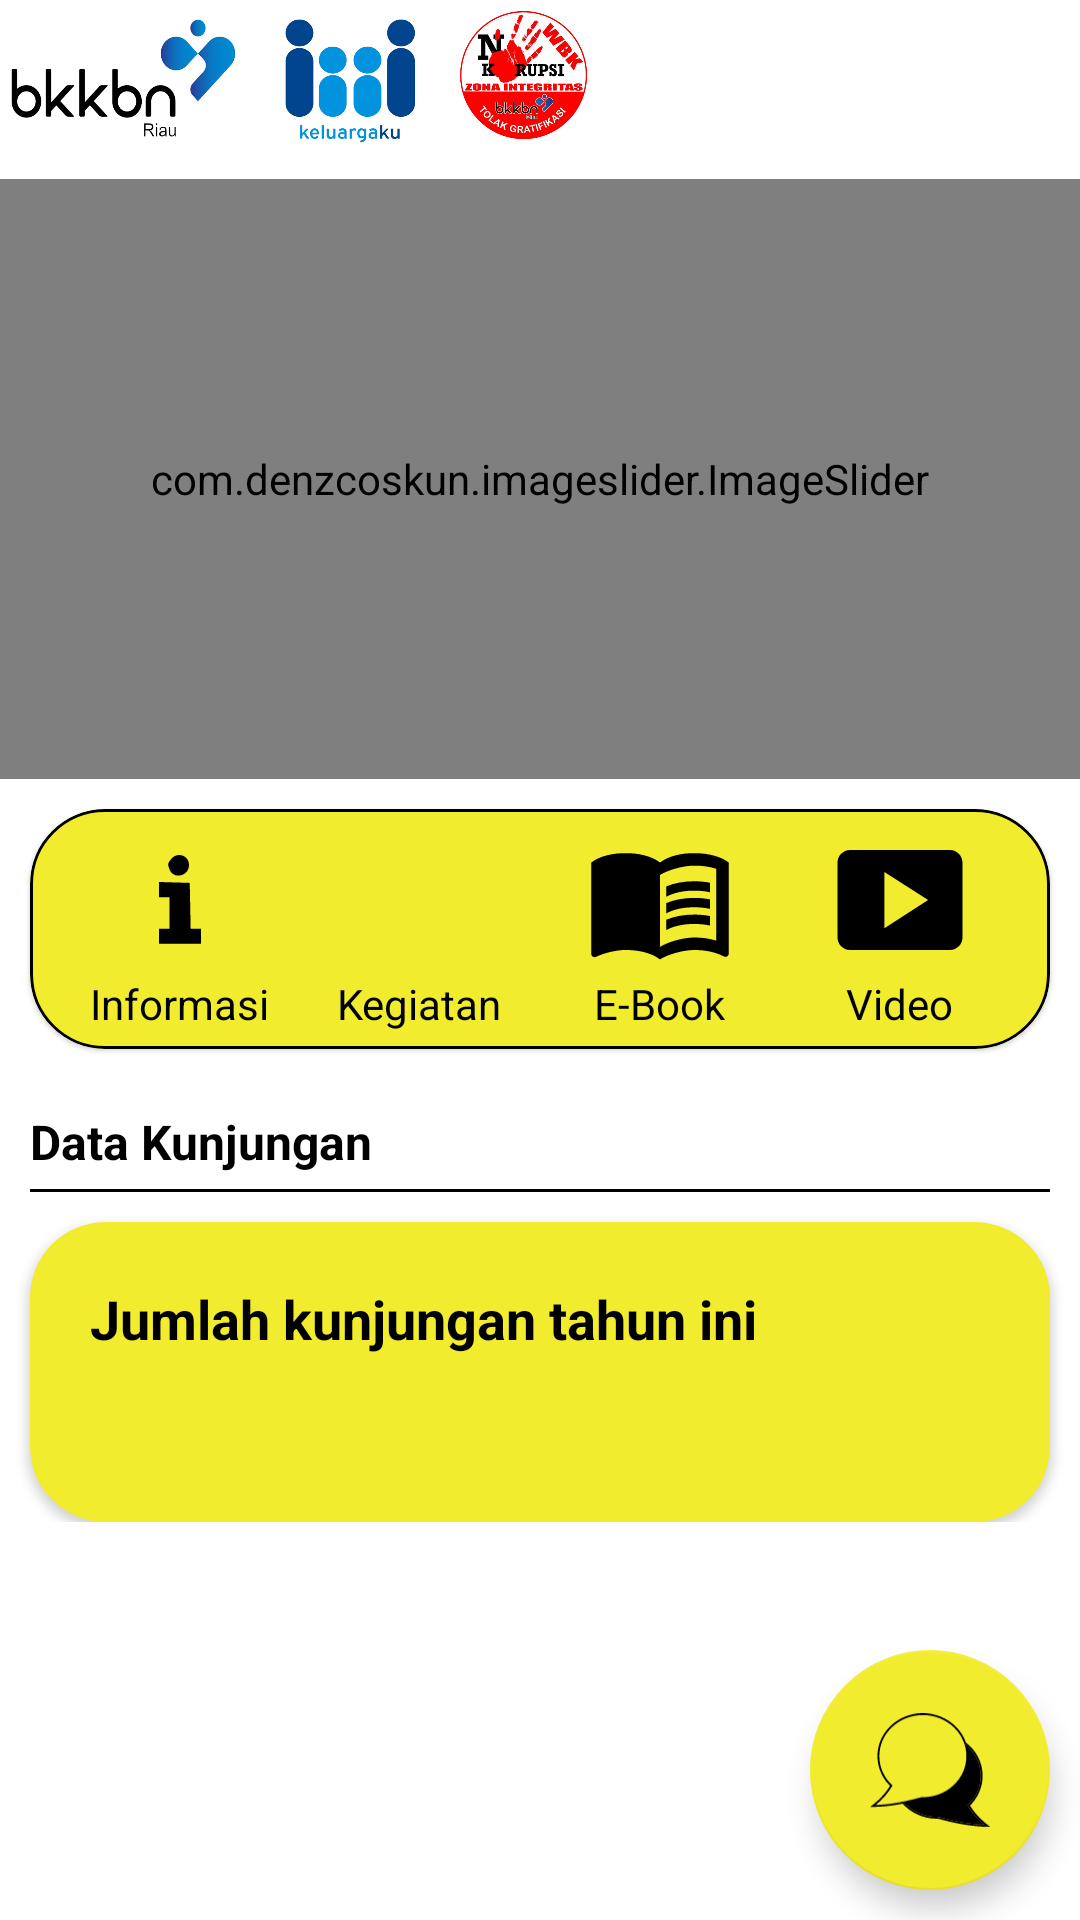

Produce the Android XML layout that renders to this screen, including the resource entries it uses.
<!-- AndroidManifest.xml: application theme Theme.Wiss -->
<!-- res/layout/fragment_beranda.xml -->
<?xml version="1.0" encoding="utf-8"?>
<androidx.constraintlayout.widget.ConstraintLayout xmlns:android="http://schemas.android.com/apk/res/android"
    xmlns:tools="http://schemas.android.com/tools"
    android:layout_width="match_parent"
    android:layout_height="match_parent"
    xmlns:app="http://schemas.android.com/apk/res-auto"
    tools:context=".ui.masyarakat.beranda.BerandaFragment">
    
    <androidx.core.widget.NestedScrollView
        android:layout_width="match_parent"
        android:layout_height="wrap_content"
        app:layout_constraintTop_toTopOf="parent">
        <LinearLayout
            android:layout_width="match_parent"
            android:layout_height="wrap_content"
            android:orientation="vertical">
        
            <ImageView
                android:layout_width="200dp"
                android:layout_height="wrap_content"
                android:src="@drawable/logo"
                android:adjustViewBounds="true"/>
        
            <com.denzcoskun.imageslider.ImageSlider
                android:id="@+id/slider"
                android:layout_marginTop="10dp"
                android:layout_width="match_parent"
                android:layout_height="200dp"
                android:background="@color/black"
                app:iss_auto_cycle="true"
                app:iss_period="1000"
                app:iss_delay="0"/>
        
        
            <com.google.android.material.card.MaterialCardView
                android:id="@+id/btn_kunjungandiadmin"
                android:layout_width="match_parent"
                android:layout_height="80dp"
                android:layout_marginHorizontal="10dp"
                android:layout_marginTop="10dp"
                app:strokeColor="@color/black"
                app:strokeWidth="1dp"
                app:cardCornerRadius="25dp"
                app:cardBackgroundColor="@color/primary">
            
                <LinearLayout
                    android:layout_width="match_parent"
                    android:layout_height="match_parent"
                    android:layout_marginHorizontal="10dp"
                    android:orientation="horizontal"
                    android:weightSum="1">
                
                    <LinearLayout
                        android:id="@+id/btn_info"
                        android:layout_width="0dp"
                        android:layout_gravity="center"
                        android:layout_height="wrap_content"
                        android:layout_weight="0.25"
                        android:focusable="true"
                        android:clickable="true"
                        android:orientation="vertical">
                    
                        <ImageView
                            android:layout_width="50dp"
                            android:layout_height="50dp"
                            android:layout_gravity="center"
                            android:src="@drawable/ic_information"/>
                    
                        <TextView
                            android:layout_width="wrap_content"
                            android:layout_height="wrap_content"
                            android:text="Informasi"
                            android:textColor="@color/black"
                            android:layout_gravity="center"/>
                    </LinearLayout>
                
                    <LinearLayout
                        android:id="@+id/btn_kegiatan"
                        android:layout_width="0dp"
                        android:layout_gravity="center"
                        android:layout_height="wrap_content"
                        android:layout_weight="0.25"
                        android:focusable="true"
                        android:clickable="true"
                        android:orientation="vertical">
                    
                        <ImageView
                            android:layout_width="50dp"
                            android:layout_height="50dp"
                            android:layout_gravity="center"
                            android:src="@drawable/ic_outline_article_24"/>
                    
                        <TextView
                            android:layout_width="wrap_content"
                            android:layout_height="wrap_content"
                            android:text="Kegiatan"
                            android:textColor="@color/black"
                            android:layout_gravity="center"/>
                    </LinearLayout>
                
                    <LinearLayout
                        android:id="@+id/btn_ebook"
                        android:layout_width="0dp"
                        android:layout_gravity="center"
                        android:layout_height="wrap_content"
                        android:layout_weight="0.25"
                        android:focusable="true"
                        android:clickable="true"
                        android:orientation="vertical">
                    
                        <ImageView
                            android:layout_width="50dp"
                            android:layout_height="50dp"
                            android:layout_gravity="center"
                            android:src="@drawable/ic_baseline_library_books_black_24"/>
                    
                        <TextView
                            android:layout_width="wrap_content"
                            android:layout_height="wrap_content"
                            android:text="E-Book"
                            android:textColor="@color/black"
                            android:layout_gravity="center"/>
                    </LinearLayout>
                
                    <LinearLayout
                        android:id="@+id/btn_video"
                        android:layout_width="0dp"
                        android:layout_gravity="center"
                        android:layout_height="wrap_content"
                        android:layout_weight="0.25"
                        android:focusable="true"
                        android:clickable="true"
                        android:orientation="vertical">
                    
                        <ImageView
                            android:layout_width="50dp"
                            android:layout_height="50dp"
                            android:layout_gravity="center"
                            android:src="@drawable/ic_baseline_smart_display_24"/>
                    
                        <TextView
                            android:layout_width="wrap_content"
                            android:layout_height="wrap_content"
                            android:text="Video"
                            android:textColor="@color/black"
                            android:layout_gravity="center"/>
                    </LinearLayout>
                </LinearLayout>
        
            </com.google.android.material.card.MaterialCardView>
        
            <TextView
                android:layout_width="wrap_content"
                android:layout_height="wrap_content"
                android:layout_marginStart="10dp"
                android:layout_marginTop="20dp"
                android:text="Data Kunjungan"
                android:textColor="@color/black"
                android:textStyle="bold"
                android:textSize="16sp"/>
        
            <View
                android:layout_width="match_parent"
                android:layout_height="1dp"
                android:layout_marginTop="5dp"
                android:layout_marginHorizontal="10dp"
                android:background="@color/black"/>
        
            <androidx.cardview.widget.CardView
                android:layout_width="match_parent"
                android:layout_height="100dp"
                android:layout_marginTop="10dp"
                android:layout_marginHorizontal="10dp"
                app:cardCornerRadius="25dp"
                app:cardBackgroundColor="@color/primary">
            
                <TextView
                    android:id="@+id/textView17"
                    android:layout_width="wrap_content"
                    android:layout_height="wrap_content"
                    android:layout_marginStart="20dp"
                    android:layout_marginTop="20dp"
                    android:text="Jumlah kunjungan tahun ini"
                    android:textColor="@color/black"
                    android:textSize="18sp"
                    android:textStyle="bold"/>
            
                <TextView
                    android:id="@+id/jmlKunjungan"
                    android:layout_width="wrap_content"
                    android:layout_height="wrap_content"
                    android:layout_gravity="end|bottom"
                    android:layout_marginEnd="20dp"
                    android:layout_marginBottom="20dp"
                    android:textColor="@color/black"
                    android:textStyle="bold"
                    android:textSize="30sp"
                    tools:text="2000"/>
        
            </androidx.cardview.widget.CardView>
    
        </LinearLayout>

    </androidx.core.widget.NestedScrollView>
    
    <com.google.android.material.floatingactionbutton.FloatingActionButton
        android:id="@+id/btn_chat"
        android:layout_width="wrap_content"
        android:layout_height="wrap_content"
        android:layout_margin="10dp"
        android:src="@drawable/ic_icon_chat"
        android:scaleType="fitXY"
        app:fabCustomSize="80dp"
        app:backgroundTint="@color/primary"
        app:maxImageSize="40dp"
        app:layout_constraintBottom_toBottomOf="parent"
        app:layout_constraintEnd_toEndOf="parent"/>
    
    <ProgressBar
        android:id="@+id/loading"
        android:layout_width="match_parent"
        android:layout_height="wrap_content"
        android:layout_marginStart="16dp"
        app:layout_constraintStart_toStartOf="parent"
        tools:layout_editor_absoluteY="401dp"
        tools:ignore="MissingConstraints"
        android:foregroundGravity="center"
        android:visibility="gone"/>
    
    
</androidx.constraintlayout.widget.ConstraintLayout>
<!-- resources referenced by this layout -->
<resources>
  <color name="black">#FF000000</color>
  <color name="primary">#F2EC2E</color>
  <!-- drawable ic_baseline_library_books_black_24 (drawable) -->
  <vector xmlns:android="http://schemas.android.com/apk/res/android"
      android:width="24dp"
      android:height="24dp"
      android:viewportWidth="24"
      android:viewportHeight="24"
      android:tint="#000000"
      android:autoMirrored="true">
    <path
        android:fillColor="@android:color/white"
        android:pathData="M21,5c-1.11,-0.35 -2.33,-0.5 -3.5,-0.5c-1.95,0 -4.05,0.4 -5.5,1.5c-1.45,-1.1 -3.55,-1.5 -5.5,-1.5S2.45,4.9 1,6v14.65c0,0.25 0.25,0.5 0.5,0.5c0.1,0 0.15,-0.05 0.25,-0.05C3.1,20.45 5.05,20 6.5,20c1.95,0 4.05,0.4 5.5,1.5c1.35,-0.85 3.8,-1.5 5.5,-1.5c1.65,0 3.35,0.3 4.75,1.05c0.1,0.05 0.15,0.05 0.25,0.05c0.25,0 0.5,-0.25 0.5,-0.5V6C22.4,5.55 21.75,5.25 21,5zM21,18.5c-1.1,-0.35 -2.3,-0.5 -3.5,-0.5c-1.7,0 -4.15,0.65 -5.5,1.5V8c1.35,-0.85 3.8,-1.5 5.5,-1.5c1.2,0 2.4,0.15 3.5,0.5V18.5z"/>
    <path
        android:fillColor="@android:color/white"
        android:pathData="M17.5,10.5c0.88,0 1.73,0.09 2.5,0.26V9.24C19.21,9.09 18.36,9 17.5,9c-1.7,0 -3.24,0.29 -4.5,0.83v1.66C14.13,10.85 15.7,10.5 17.5,10.5z"/>
    <path
        android:fillColor="@android:color/white"
        android:pathData="M13,12.49v1.66c1.13,-0.64 2.7,-0.99 4.5,-0.99c0.88,0 1.73,0.09 2.5,0.26V11.9c-0.79,-0.15 -1.64,-0.24 -2.5,-0.24C15.8,11.66 14.26,11.96 13,12.49z"/>
    <path
        android:fillColor="@android:color/white"
        android:pathData="M17.5,14.33c-1.7,0 -3.24,0.29 -4.5,0.83v1.66c1.13,-0.64 2.7,-0.99 4.5,-0.99c0.88,0 1.73,0.09 2.5,0.26v-1.52C19.21,14.41 18.36,14.33 17.5,14.33z"/>
  </vector>
  <!-- drawable ic_baseline_smart_display_24 (drawable) -->
  <vector xmlns:android="http://schemas.android.com/apk/res/android"
      android:width="24dp"
      android:height="24dp"
      android:viewportWidth="24"
      android:viewportHeight="24"
      android:tint="#000000">
    <path
        android:fillColor="@android:color/white"
        android:pathData="M20,4H4C2.9,4 2,4.9 2,6v12c0,1.1 0.9,2 2,2h16c1.1,0 2,-0.9 2,-2V6C22,4.9 21.1,4 20,4zM9.5,16.5v-9l7,4.5L9.5,16.5z"/>
  </vector>
  <!-- drawable ic_icon_chat: vector/xml drawable (drawable, 3455 chars, omitted) -->
  <!-- drawable ic_information (drawable) -->
  <vector android:height="24dp" android:viewportHeight="100"
      android:viewportWidth="100" android:width="24dp" xmlns:android="http://schemas.android.com/apk/res/android">
      <path android:fillColor="#000000" android:pathData="M44.1,22.692C41.7,25.792 41.7,26.092 43,29.592C45.6,36.492 56,34.292 56,26.692C56,20.192 48.1,17.592 44.1,22.692Z"/>
      <path android:fillColor="#000000" android:pathData="M36,43.092V48.092H39.5H43V58.592V69.092H39.5H36V74.092V79.092H50H64V74.092V69.092H60.5H57.1L56.8,53.792L56.5,38.592L46.3,38.292L36,37.992V43.092Z"/>
  </vector>
  <!-- drawable logo: png bitmap (drawable, 298579 bytes) -->
  <style name="Theme.Wiss" parent="Theme.MaterialComponents.Light.NoActionBar">
          
          <item name="colorPrimary">@color/primaryVariant</item>
          <item name="colorPrimaryVariant">@color/purple_700</item>
          <item name="colorOnPrimary">@color/white</item>
          
          <item name="colorSecondary">@color/teal_200</item>
          <item name="colorSecondaryVariant">@color/teal_700</item>
          <item name="colorOnSecondary">@color/black</item>
          
          <item name="android:statusBarColor" tools:targetApi="l">?attr/colorPrimaryVariant</item>
          
      </style>
  <color name="primaryVariant">#01458E</color>
  <color name="purple_700">#FF3700B3</color>
  <color name="white">#FFFFFFFF</color>
  <color name="teal_200">#FF03DAC5</color>
  <color name="teal_700">#FF018786</color>
</resources>
